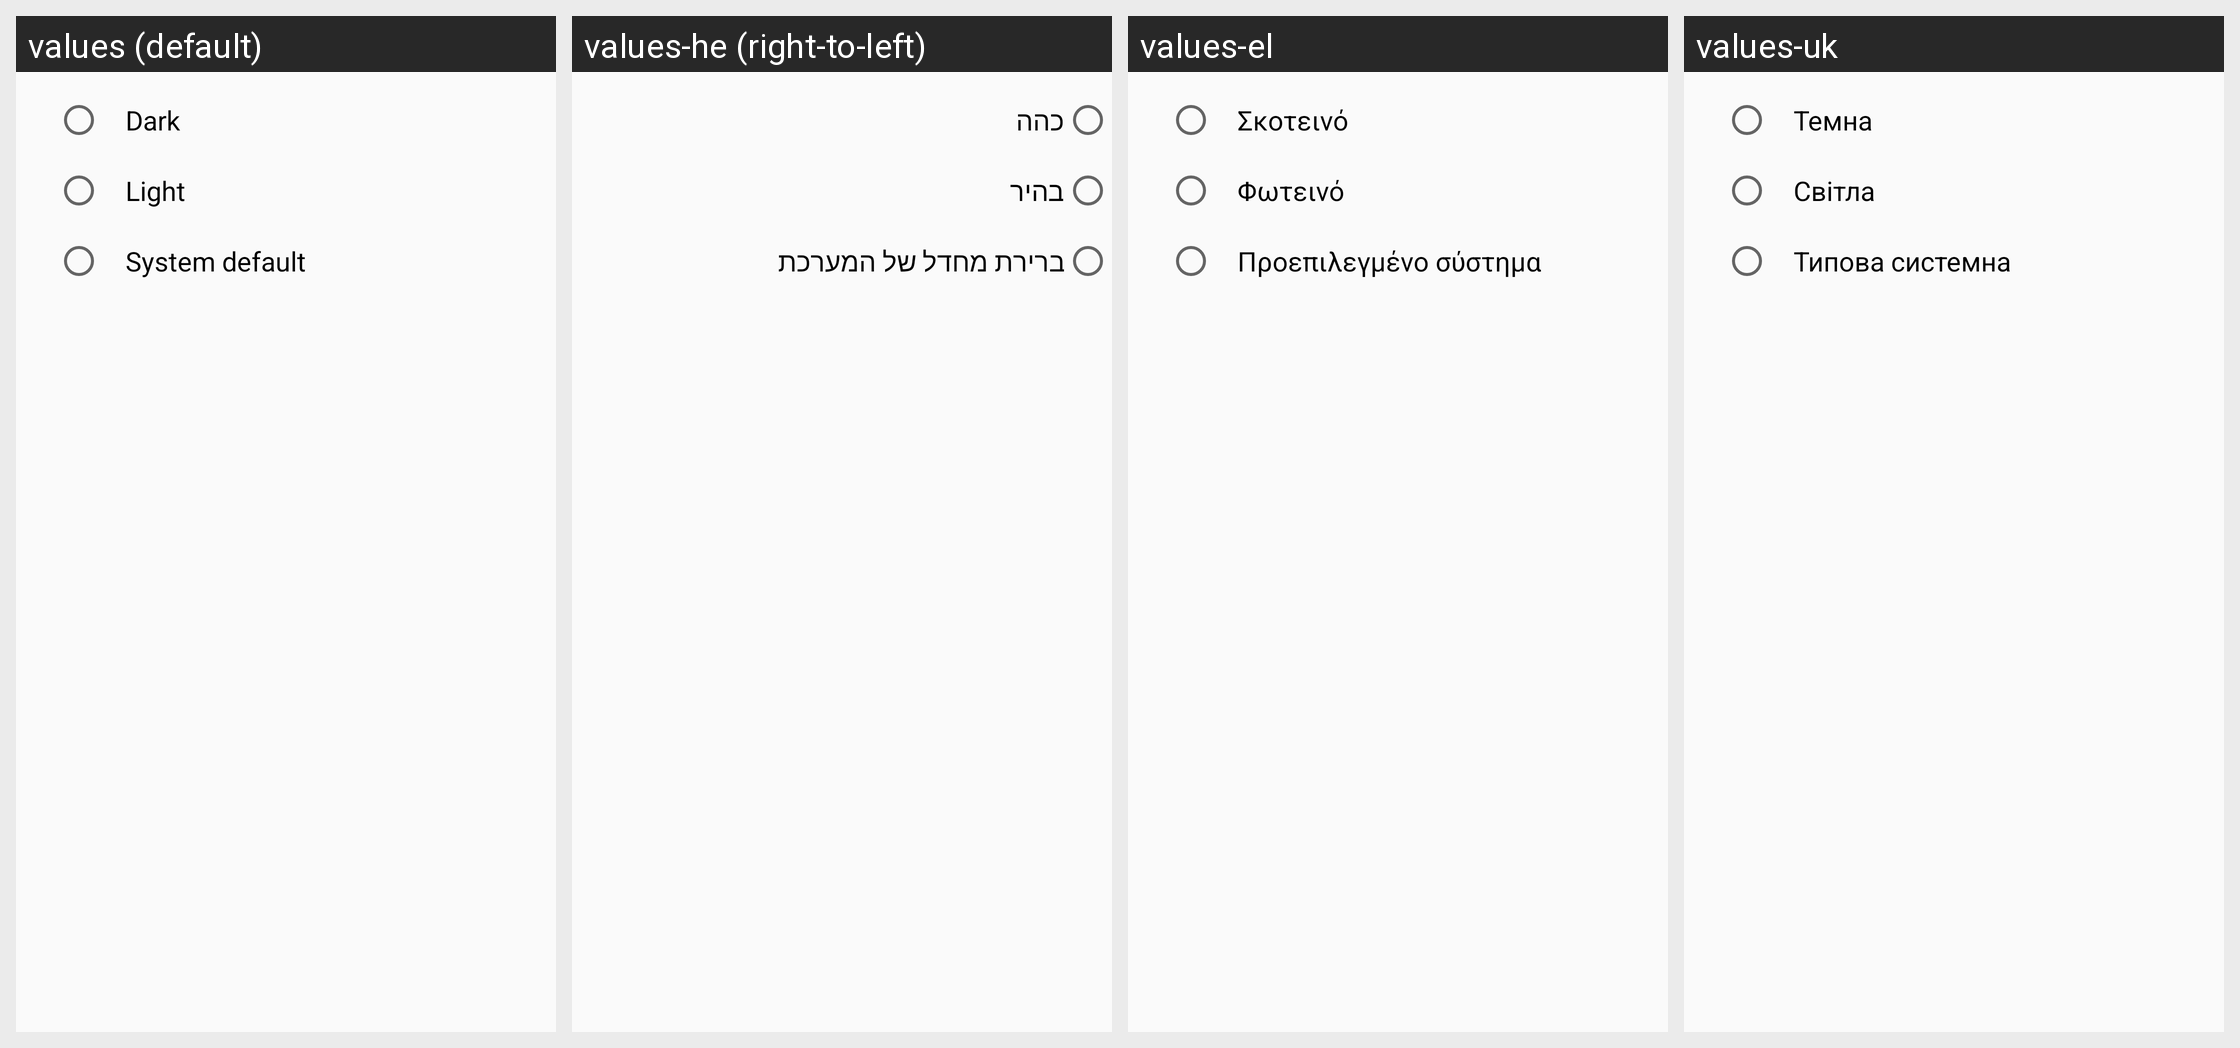

Locale-by-locale string values for the Android screen shown in this grid:
Android screen res/layout/theme_selection.xml rendered under 4 locales, left to right: values (default), values-he (right-to-left), values-el, values-uk. Device: Nexus 5 (rendered at 1080×1920; each locale shown at half size, 540×960, under a caption strip naming it); theme LibreOfficeTheme.
Other locales in the repository, not shown: values-af, values-am, values-an, values-ar, values-ast, values-bar, values-bg, values-bn, values-ca, values-cs, values-cy, values-da, values-de, values-dsb, values-en-rAU, values-en-rCA, values-en-rGB, values-en-rNZ, values-en-rZA, values-eo, values-es, values-et, values-eu, values-fa, values-fi, values-fr, values-ga, values-gl, values-hr, values-hsb, values-hu, values-hy, values-ia, values-id, values-is, values-it, values-ja, values-kab, values-ko, values-lo, values-ml, values-nb-rNO, values-ne, values-nl, values-or, values-pl, values-pt, values-pt-rBR, values-ro, values-ru, values-si, values-sk, values-sl, values-sq, values-sv, values-ta, values-th, values-tr, values-vi, values-zh-rCN, values-zh-rTW.
Strings drawn on this screen, with the default value and each locale's value (text and hints the layout hard-codes, and strings that could not be matched under every locale, appear in the picture but are not listed):

theme_dark
  values: Dark
  values-he: כהה
  values-el: Σκοτεινό
  values-uk: Темна

theme_light
  values: Light
  values-he: בהיר
  values-el: Φωτεινό
  values-uk: Світла

theme_system_default
  values: System default
  values-he: ברירת מחדל של המערכת
  values-el: Προεπιλεγμένο σύστημα
  values-uk: Типова системна
